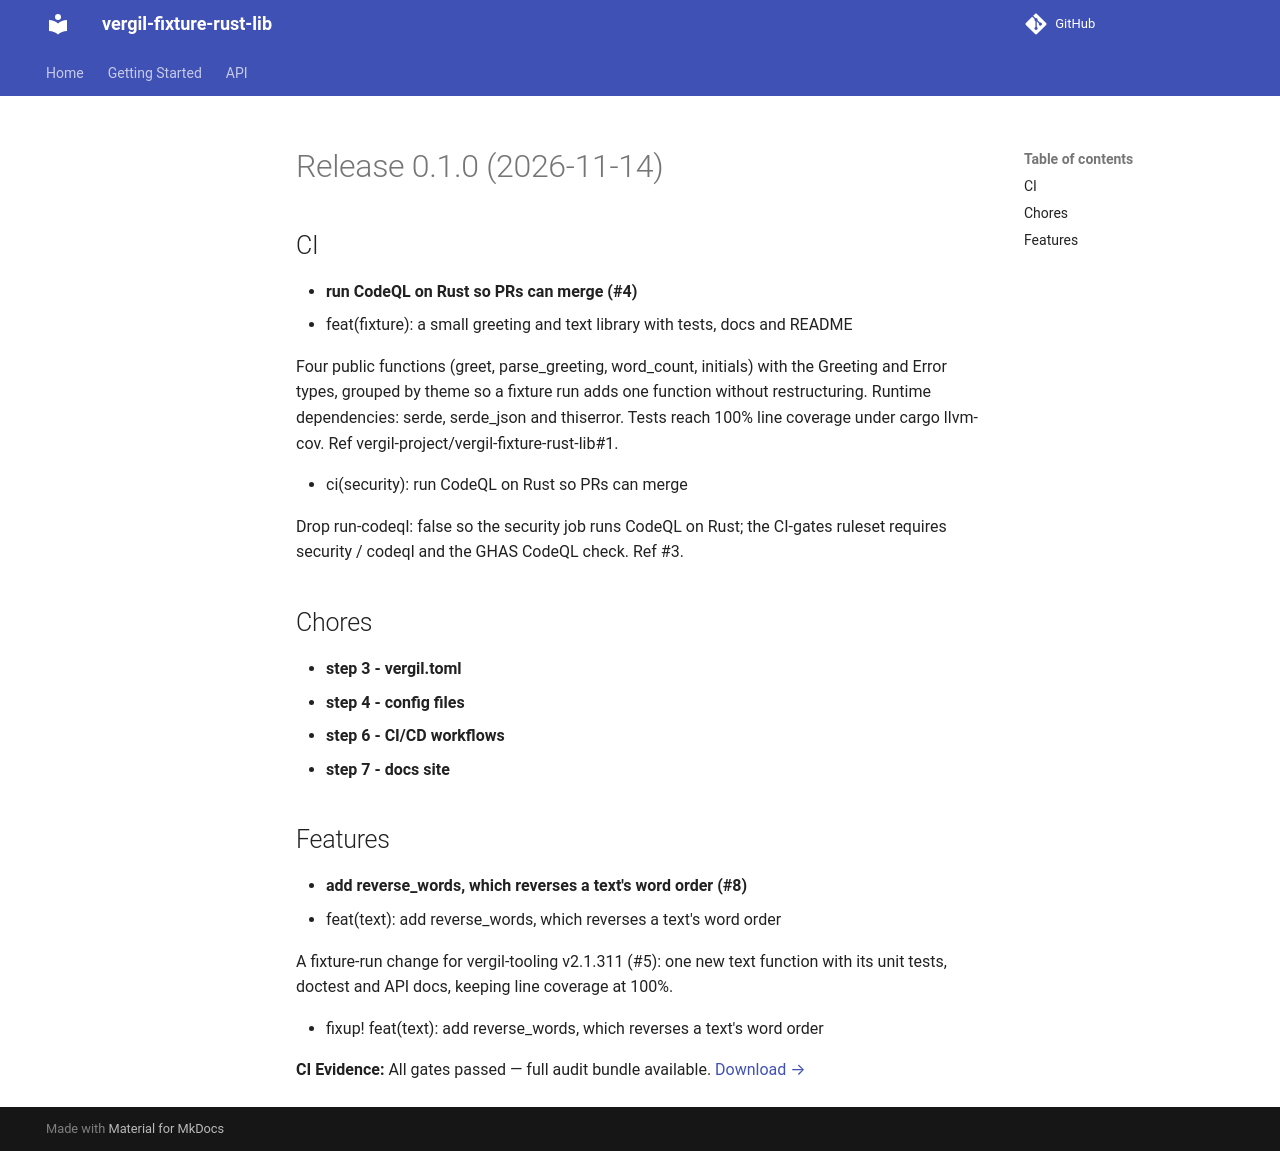

repository: vergil-project/vergil-fixture-rust-lib · page: 0.1/releases/v0.1.0/index.html · generator: mkdocs


# Release 0.1.0 (2026-11-14)

## CI

- **run CodeQL on Rust so PRs can merge (#4)**
* feat(fixture): a small greeting and text library with tests, docs and README

Four public functions (greet, parse_greeting, word_count, initials) with the Greeting and Error types, grouped by theme so a fixture run adds one function without restructuring. Runtime dependencies: serde, serde_json and thiserror. Tests reach 100% line coverage under cargo llvm-cov. Ref vergil-project/vergil-fixture-rust-lib#1.

* ci(security): run CodeQL on Rust so PRs can merge

Drop run-codeql: false so the security job runs CodeQL on Rust; the CI-gates ruleset requires security / codeql and the GHAS CodeQL check. Ref #3.


## Chores

- **step 3 - vergil.toml**
- **step 4 - config files**
- **step 6 - CI/CD workflows**
- **step 7 - docs site**

## Features

- **add reverse_words, which reverses a text's word order (#8)**
* feat(text): add reverse_words, which reverses a text's word order

A fixture-run change for vergil-tooling v2.1.311 (#5): one new text function with its unit tests, doctest and API docs, keeping line coverage at 100%.

* fixup! feat(text): add reverse_words, which reverses a text's word order
